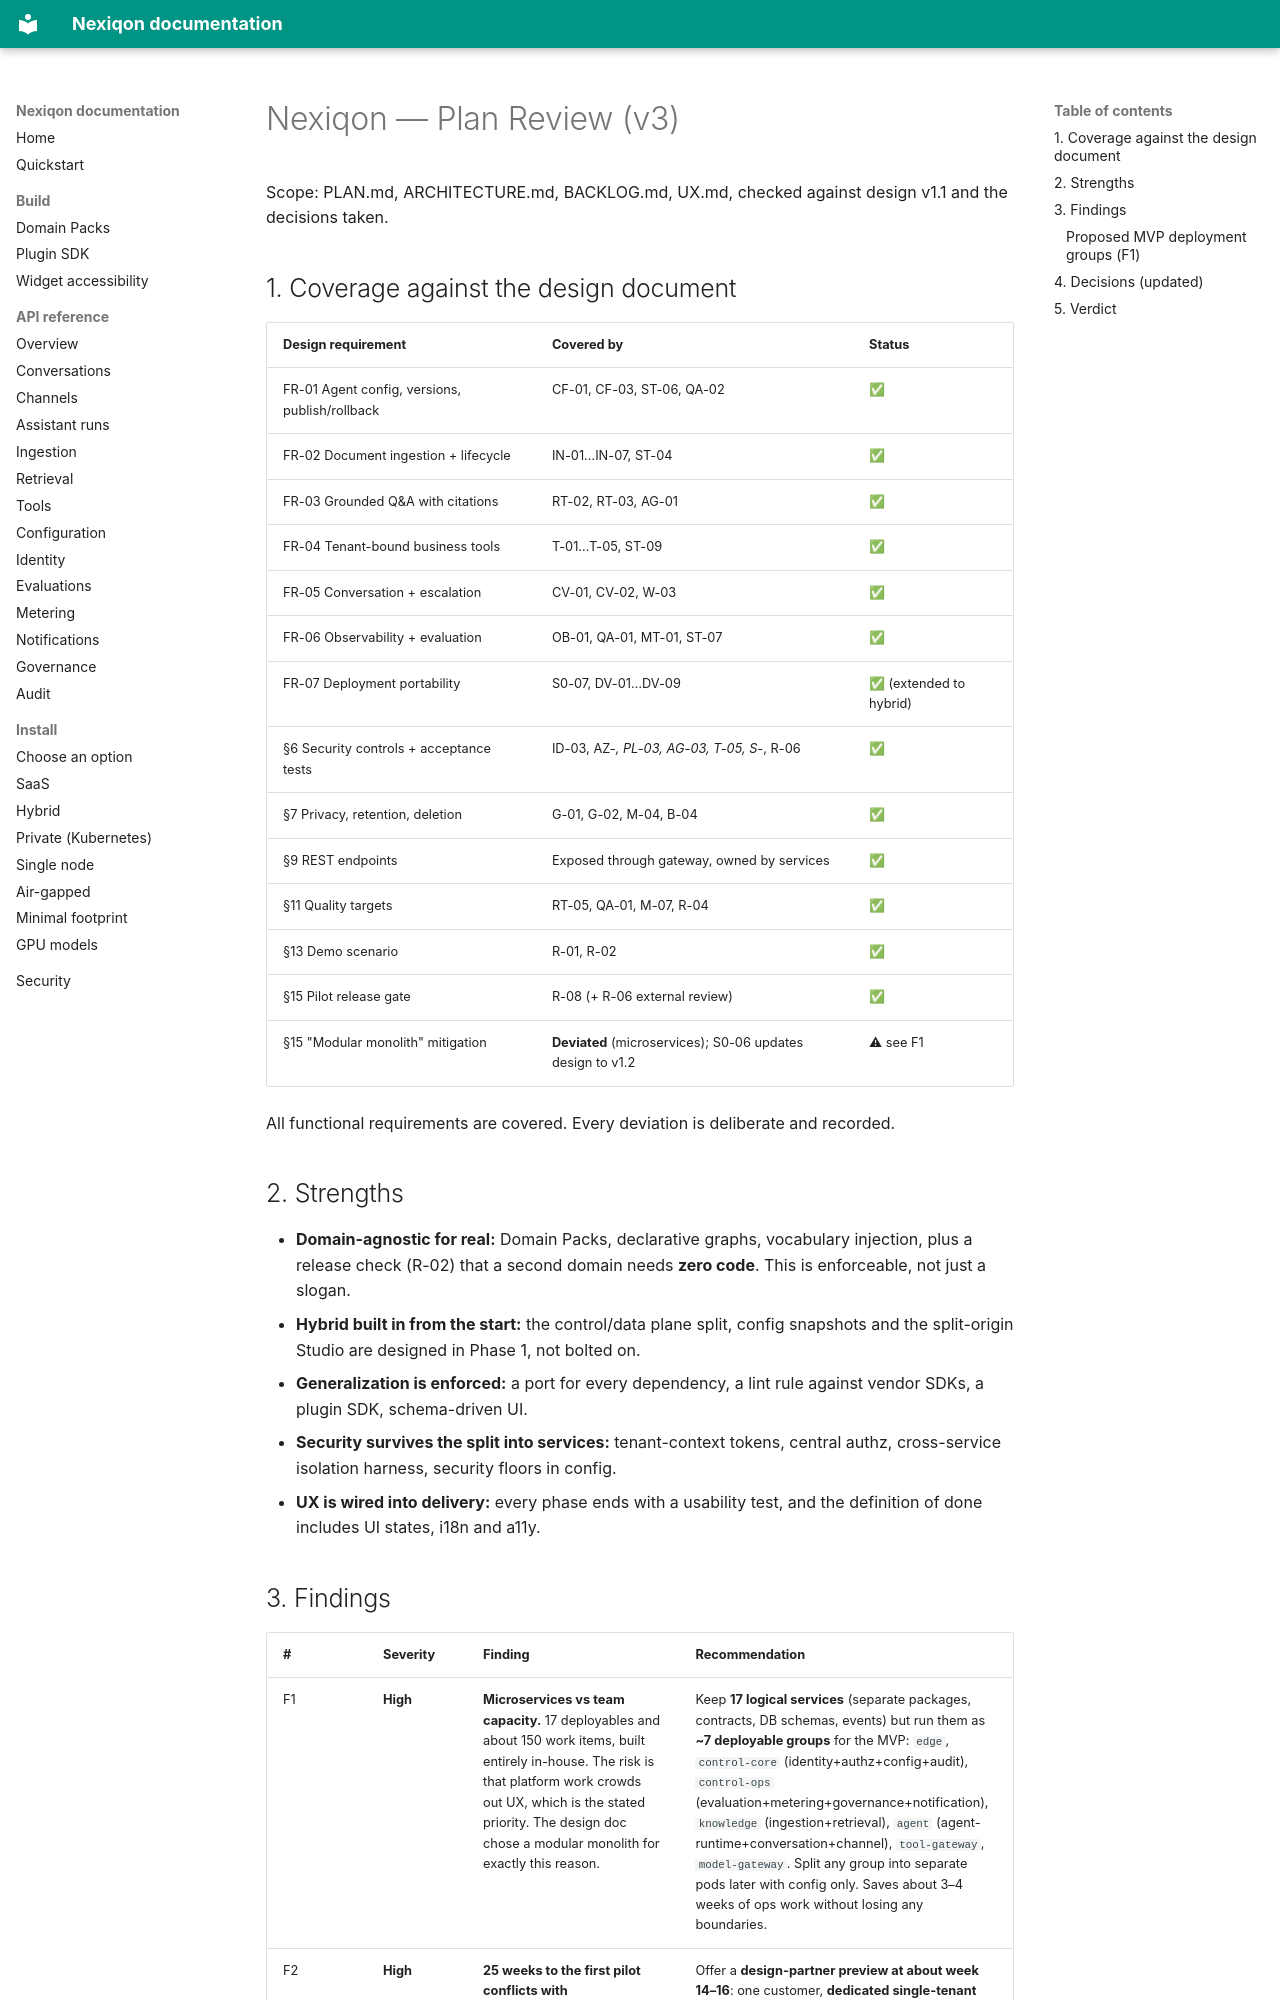

repository: aanaruna78/Nexiqon · page: plan/REVIEW/index.html · generator: mkdocs

# Nexiqon — Plan Review (v3)

Scope: PLAN.md, ARCHITECTURE.md, BACKLOG.md, UX.md, checked against design v1.1 and the decisions taken.

## 1. Coverage against the design document

| Design requirement | Covered by | Status |
|---|---|---|
| FR-01 Agent config, versions, publish/rollback | CF-01, CF-03, ST-06, QA-02 | ✅ |
| FR-02 Document ingestion + lifecycle | IN-01…IN-07, ST-04 | ✅ |
| FR-03 Grounded Q&A with citations | RT-02, RT-03, AG-01 | ✅ |
| FR-04 Tenant-bound business tools | T-01…T-05, ST-09 | ✅ |
| FR-05 Conversation + escalation | CV-01, CV-02, W-03 | ✅ |
| FR-06 Observability + evaluation | OB-01, QA-01, MT-01, ST-07 | ✅ |
| FR-07 Deployment portability | S0-07, DV-01…DV-09 | ✅ (extended to hybrid) |
| §6 Security controls + acceptance tests | ID-03, AZ-*, PL-03, AG-03, T-05, S-*, R-06 | ✅ |
| §7 Privacy, retention, deletion | G-01, G-02, M-04, B-04 | ✅ |
| §9 REST endpoints | Exposed through gateway, owned by services | ✅ |
| §11 Quality targets | RT-05, QA-01, M-07, R-04 | ✅ |
| §13 Demo scenario | R-01, R-02 | ✅ |
| §15 Pilot release gate | R-08 (+ R-06 external review) | ✅ |
| §15 "Modular monolith" mitigation | **Deviated** (microservices); S0-06 updates design to v1.2 | ⚠ see F1 |

All functional requirements are covered. Every deviation is deliberate and recorded.

## 2. Strengths

- **Domain-agnostic for real:** Domain Packs, declarative graphs, vocabulary injection, plus a release check (R-02) that a second domain needs **zero code**. This is enforceable, not just a slogan.
- **Hybrid built in from the start:** the control/data plane split, config snapshots and the split-origin Studio are designed in Phase 1, not bolted on.
- **Generalization is enforced:** a port for every dependency, a lint rule against vendor SDKs, a plugin SDK, schema-driven UI.
- **Security survives the split into services:** tenant-context tokens, central authz, cross-service isolation harness, security floors in config.
- **UX is wired into delivery:** every phase ends with a usability test, and the definition of done includes UI states, i18n and a11y.
